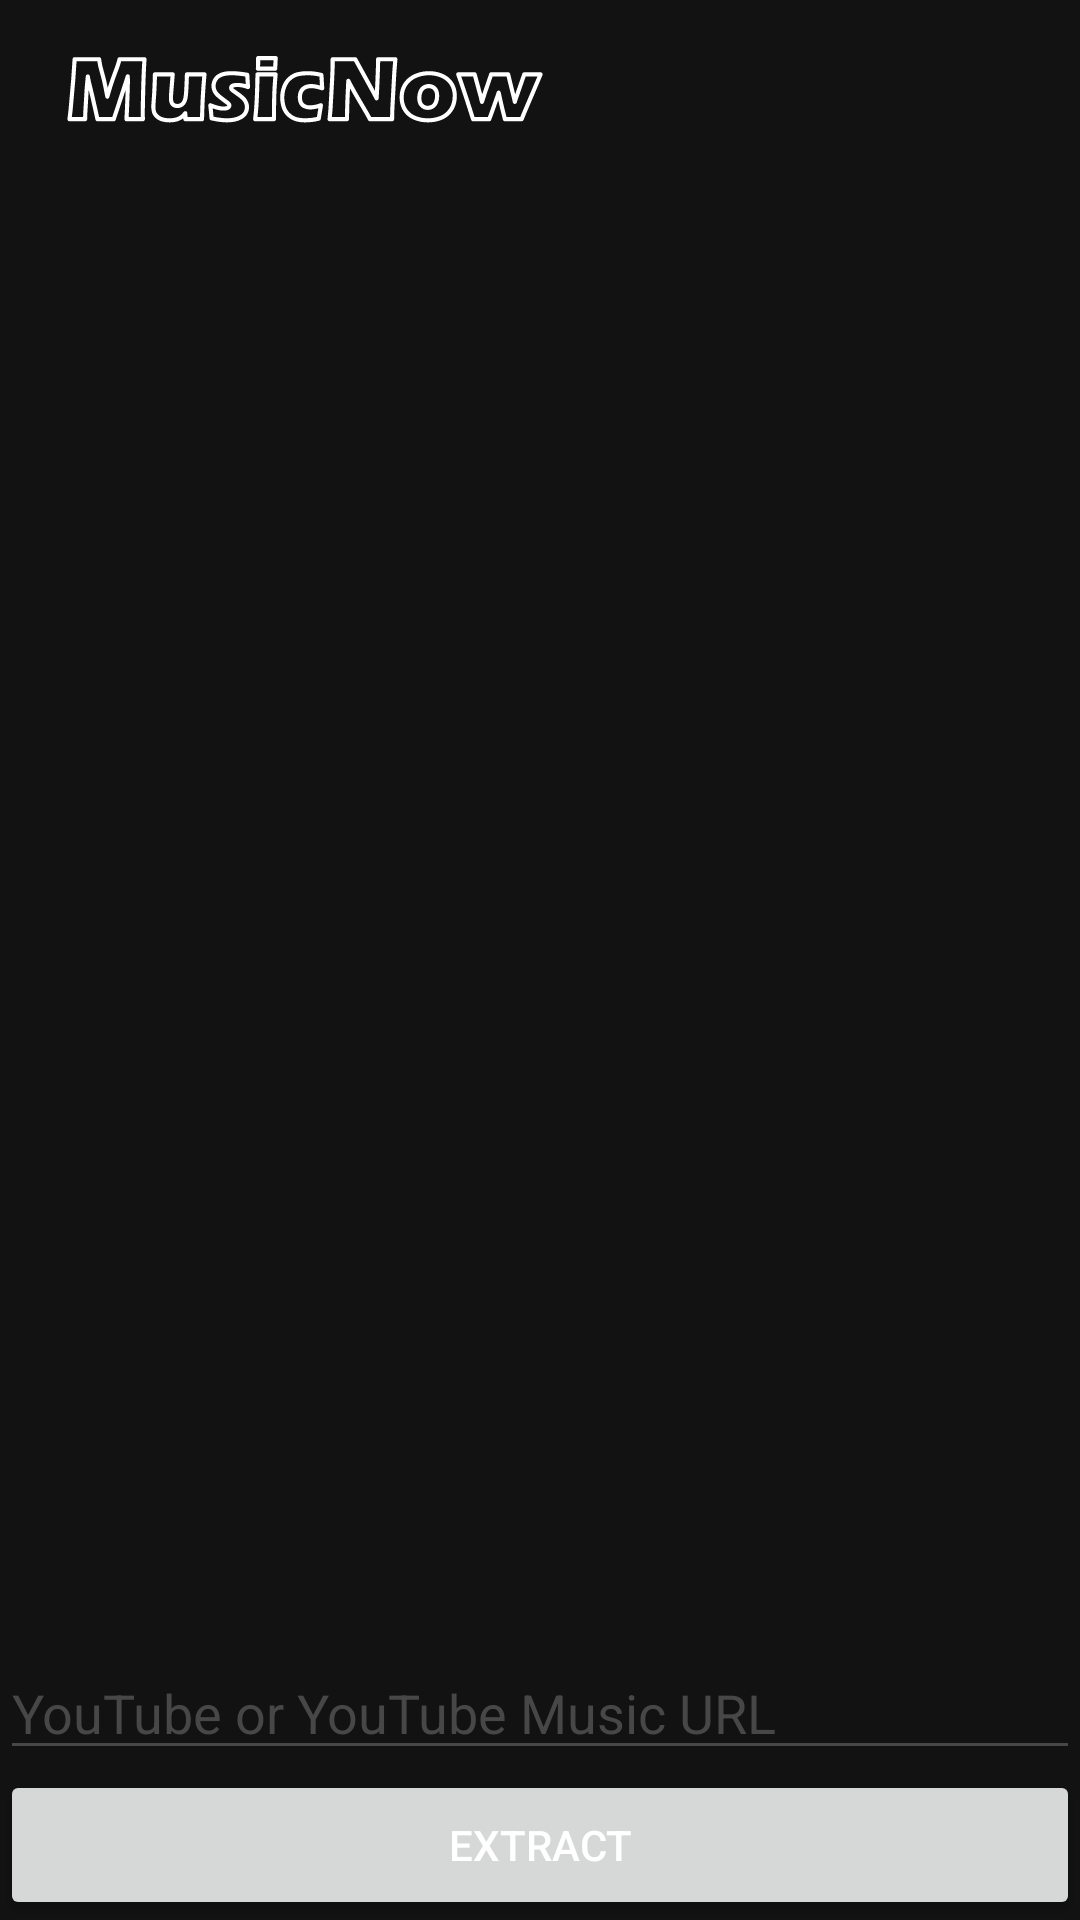

The Android layout XML behind this screen, and the referenced resources:
<!-- AndroidManifest.xml: application theme Theme.MusicNow -->
<!-- res/layout/main_activity.xml -->
<?xml version="1.0" encoding="utf-8"?>
<androidx.constraintlayout.widget.ConstraintLayout xmlns:android="http://schemas.android.com/apk/res/android"
    xmlns:tools="http://schemas.android.com/tools"
    android:layout_width="match_parent"
    android:layout_height="match_parent"
    xmlns:app="http://schemas.android.com/apk/res-auto"
    android:fitsSystemWindows="true"
    android:background="@color/dark_gray"
    tools:context=".MainActivity">

    <LinearLayout
        android:id="@+id/MainLayout"
        android:layout_width="match_parent"
        android:layout_height="match_parent"
        android:orientation="vertical"
        android:focusable="true"
        android:focusableInTouchMode="true">

        <include layout="@layout/main_bar" />

        <ScrollView
            android:id="@+id/ScrollView"
            android:layout_width="match_parent"
            android:layout_weight="1"
            android:layout_height="0dp">

            <LinearLayout
                android:id="@+id/MainView"
                android:layout_width="match_parent"
                android:layout_height="wrap_content"
                android:orientation="vertical"
                android:layout_marginLeft="10dp"
                android:layout_marginRight="10dp"
                android:layout_marginTop="10dp"
                android:layout_marginBottom="10dp"
                android:paddingBottom="10dp">
            </LinearLayout>
        </ScrollView>

        <EditText
            android:id="@+id/UrlEditText"
            android:layout_width="match_parent"
            android:layout_height="wrap_content"
            android:imeOptions="actionDone"
            android:ems="10"
            android:inputType="textPersonName"
            android:text=""
            android:hint="YouTube or YouTube Music URL"
            android:textColor="@color/white"
            android:textColorHint="@color/gray"
            android:backgroundTint="@color/gray"/>

        <Button
            android:id="@+id/ExtractButton"
            android:layout_width="match_parent"
            android:layout_height="50dp"
            android:text="Extract"
            android:textColor="@color/white"/>
    </LinearLayout>



</androidx.constraintlayout.widget.ConstraintLayout>
<!-- res/layout/main_bar.xml (included above) -->
<?xml version="1.0" encoding="utf-8"?>
<androidx.constraintlayout.widget.ConstraintLayout xmlns:android="http://schemas.android.com/apk/res/android"
    android:layout_width="match_parent"
    android:layout_height="?attr/actionBarSize"
    android:background="@color/dark_gray"
    xmlns:app="http://schemas.android.com/apk/res-auto">
    <LinearLayout
        android:layout_width="match_parent"
        android:layout_height="match_parent">
        <androidx.appcompat.widget.Toolbar
            android:layout_width="match_parent"
            android:id="@+id/MusicNowToolbar"
            android:layout_height="?attr/actionBarSize"
            android:layout_marginRight="10dp">
            <LinearLayout
                android:layout_width="match_parent"
                android:layout_height="match_parent"
                android:orientation="horizontal">

                <ImageView
                    android:id="@+id/TitleView"
                    android:layout_width="wrap_content"
                    android:layout_height="wrap_content"
                    android:layout_weight="1"
                    android:scaleType="fitStart"
                    app:srcCompat="@drawable/ic_title"/>
            </LinearLayout>
        </androidx.appcompat.widget.Toolbar>
    </LinearLayout>

</androidx.constraintlayout.widget.ConstraintLayout>
<!-- resources referenced by this layout -->
<resources>
  <color name="dark_gray">#121212</color>
  <color name="gray">#474747</color>
  <color name="white">#FFFFFFFF</color>
  <!-- drawable ic_title: vector/xml drawable (drawable, 23502 chars, omitted) -->
  <style name="Theme.MusicNow" parent="Theme.MaterialComponents.DayNight.DarkActionBar">
          
          <item name="colorPrimary">@color/red</item>
          <item name="colorPrimaryVariant">@color/dark_red</item>
          <item name="colorOnPrimary">@color/black</item>
          
          <item name="colorSecondary">@color/white</item>
          <item name="colorSecondaryVariant">@color/white</item>
          <item name="colorOnSecondary">@color/black</item>
          
          <item name="android:statusBarColor" tools:targetApi="l">?attr/colorPrimary</item>
          <item name="android:windowTranslucentStatus">true</item>
          <item name="android:windowTranslucentNavigation">true</item>
          
      </style>
  <color name="red">#ff0000</color>
  <color name="dark_red">#b20000</color>
  <color name="black">#FF000000</color>
</resources>
